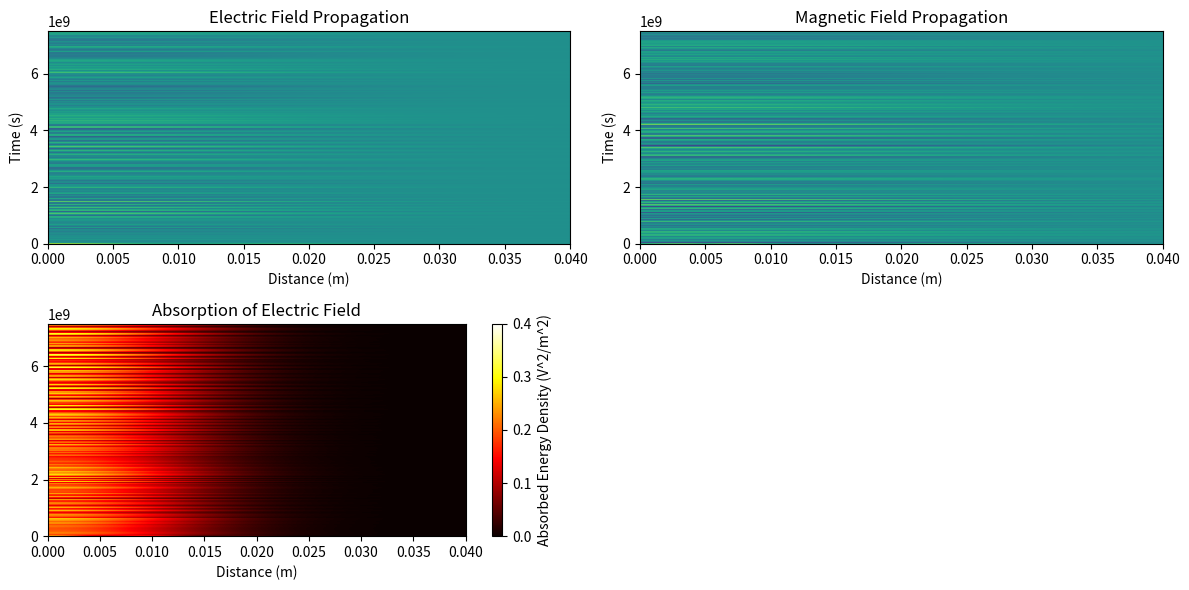

Here is the Python script that generated this plot:
import numpy as np
import matplotlib.pyplot as plt

# Electromagnetic wave parameters
sample_rate = 44100  # Hz
frequency = 15e9  # Hz
speed_of_light = 3e8  # m/s
wavelength = speed_of_light / frequency  # m
amplitude = 2.0  # V/m

# Medium parameters
absorption_coefficient = 0.1  # m^-1

# Simulation parameters
duration = frequency / 2 # s
distance = wavelength * 2  # m

# Generate space and time arrays
space = np.linspace(0, distance, 1000)
time = np.linspace(0, duration, 1000)

# Create a 2D grid of space and time
X, T = np.meshgrid(space, time)

# Define the Gaussian pulse
gaussian_pulse = amplitude * np.exp(-(X / wavelength) ** 2)

# Calculate the electric field
electric_field = gaussian_pulse * np.cos(2 * np.pi * frequency * (X / speed_of_light - T))

# Calculate the absorption
absorbed_energy = absorption_coefficient * electric_field ** 2

# Calculate the magnetic field (assuming vacuum with μ_0 = 4π x 10^-7 H/m)
magnetic_field = np.sqrt(np.abs(electric_field) / (4 * np.pi * 1e-7)) * np.sin(2 * np.pi * frequency * (X / speed_of_light - T))
#magnetic_field = -np.sqrt(np.abs(electric_field) / (4 * np.pi * 1e-7)) * np.sin(2 * np.pi * frequency * (X / speed_of_light - T)) // This is the negative version of the magnetic field

# Plot the electric field, magnetic field, and absorption
plt.figure(figsize=(12, 6))

plt.subplot(2, 2, 1)
plt.imshow(electric_field, extent=[0, distance, 0, duration], origin='lower', aspect='auto',
           cmap='viridis', label='Electric Field')
plt.xlabel('Distance (m)')
plt.ylabel('Time (s)')
plt.title('Electric Field Propagation')

plt.subplot(2, 2, 2)
plt.imshow(magnetic_field, extent=[0, distance, 0, duration], origin='lower', aspect='auto',
           cmap='viridis', label='Magnetic Field')
plt.xlabel('Distance (m)')
plt.ylabel('Time (s)')
plt.title('Magnetic Field Propagation')

plt.subplot(2, 2, 3)
plt.imshow(absorbed_energy, extent=[0, distance, 0, duration], origin='lower', aspect='auto',
           cmap='hot', label='Absorbed Energy')
plt.xlabel('Distance (m)')
plt.colorbar(label='Absorbed Energy Density (V^2/m^2)')
plt.title('Absorption of Electric Field')

plt.tight_layout()
plt.show()